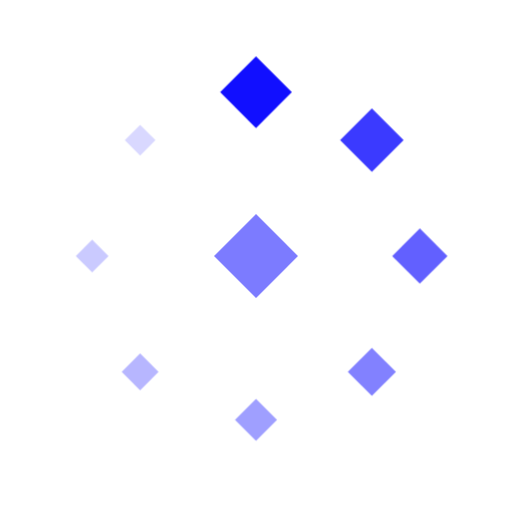
t = 0.00 s
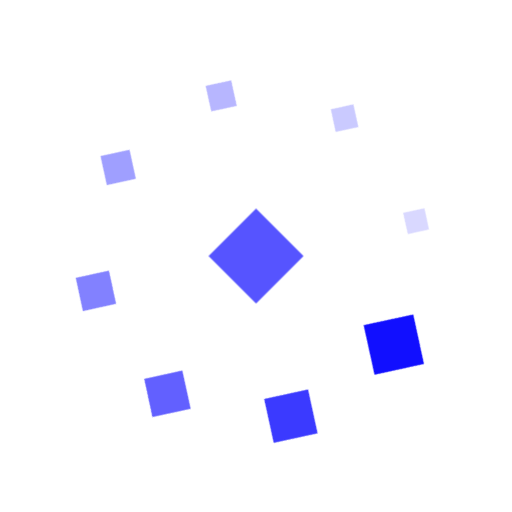
t = 0.38 s
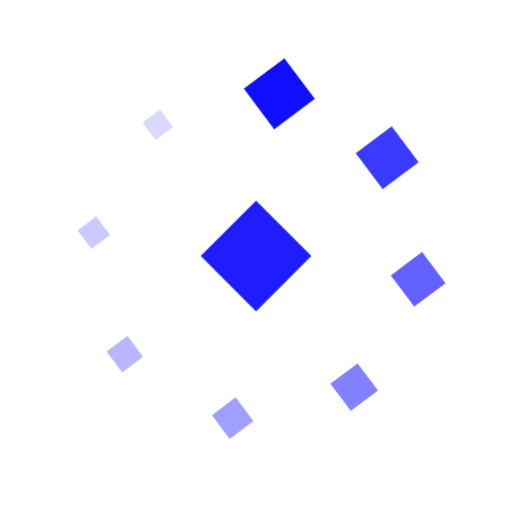
t = 1.13 s
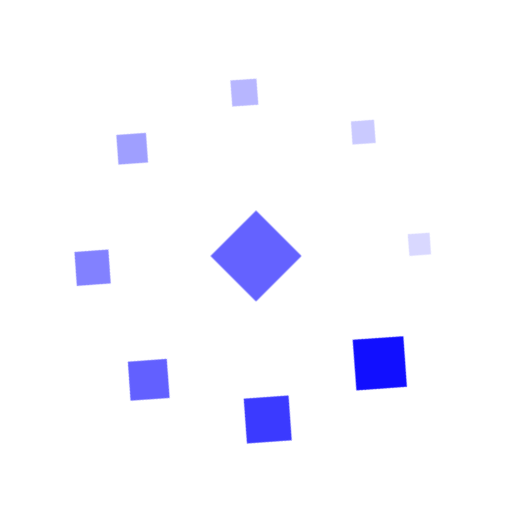
t = 1.50 s
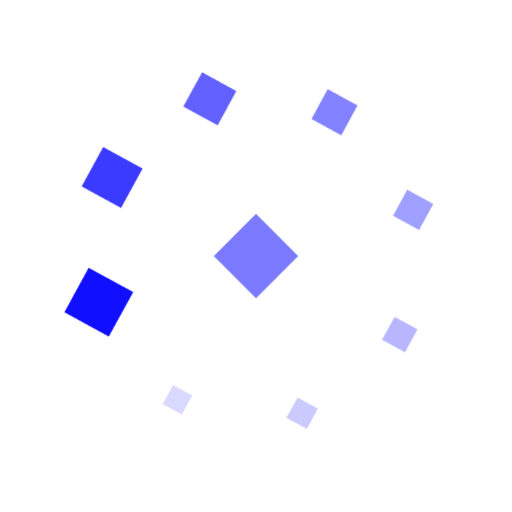
t = 1.88 s
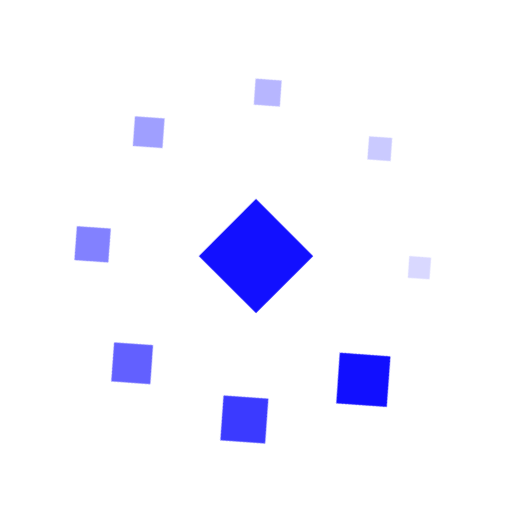
t = 2.63 s

The animated SVG that drew these frames (rendered in a browser with its animation timeline set to each time). Animation: 2 CSS @keyframes rules; one cycle of 3.00 s, repeats indefinitely.

<svg xmlns="http://www.w3.org/2000/svg" viewBox="0 0 100 100" width="48" height="48"
     role="status" aria-label="Loading" style="color:#110FFF">
  <title>Loading…</title>

  <!--
    GenLayer Portal spinner — single self-contained file, pure CSS animation.
    Concept: autonomous validator nodes (diamonds) sweep around a fixed
    adjudication core until they converge. The comet-style opacity trail makes
    the rotation unmistakably a "spinner" even at 16px, while the diamond motif
    and Kinetic Cobalt keep it on GenLayer's brand geometry.
    Color is currentColor-driven — set `color:` on this <svg> to theme it.
  -->
  <style>
    .gl-ring {
      transform-box: view-box;
      transform-origin: 50% 50%;
      animation: gl-spin 1.1s linear infinite;
      fill: currentColor;
    }

    .gl-core {
      fill: currentColor;
      transform-box: view-box;
      transform-origin: 50% 50%;
      animation: gl-core 1.8s ease-in-out infinite;
    }

    @keyframes gl-spin { to { transform: rotate(360deg); } }

    @keyframes gl-core {
      0%, 100% { transform: scale(0.82); opacity: .55; }
      50%      { transform: scale(1.12); opacity: 1;   }
    }

    /* Motion-sensitive users: slow the loop right down instead of freezing it,
       so the "still working" signal a spinner exists to give is preserved. */
    @media (prefers-reduced-motion: reduce) {
      .gl-ring { animation-duration: 3s; }
      .gl-core { animation-duration: 3s; }
    }
  </style>

  <!-- rotating comet ring of validator nodes -->
  <g class="gl-ring">
    <path d="M50.00 11.00 L57.00 18.00 L50.00 25.00 L43.00 18.00 Z" opacity="1"/>
    <path d="M72.63 21.17 L78.83 27.37 L72.63 33.57 L66.43 27.37 Z" opacity=".82"/>
    <path d="M82.00 44.60 L87.40 50.00 L82.00 55.40 L76.60 50.00 Z" opacity=".66"/>
    <path d="M72.63 67.93 L77.33 72.63 L72.63 77.33 L67.93 72.63 Z" opacity=".52"/>
    <path d="M50.00 77.90 L54.10 82.00 L50.00 86.10 L45.90 82.00 Z" opacity=".40"/>
    <path d="M27.37 69.03 L30.97 72.63 L27.37 76.23 L23.77 72.63 Z" opacity=".30"/>
    <path d="M18.00 46.80 L21.20 50.00 L18.00 53.20 L14.80 50.00 Z" opacity=".22"/>
    <path d="M27.37 24.37 L30.37 27.37 L27.37 30.37 L24.37 27.37 Z" opacity=".16"/>
  </g>

  <!-- fixed adjudication core: the anchor the network converges on -->
  <path class="gl-core" d="M50 40 L60 50 L50 60 L40 50 Z"/>
</svg>
